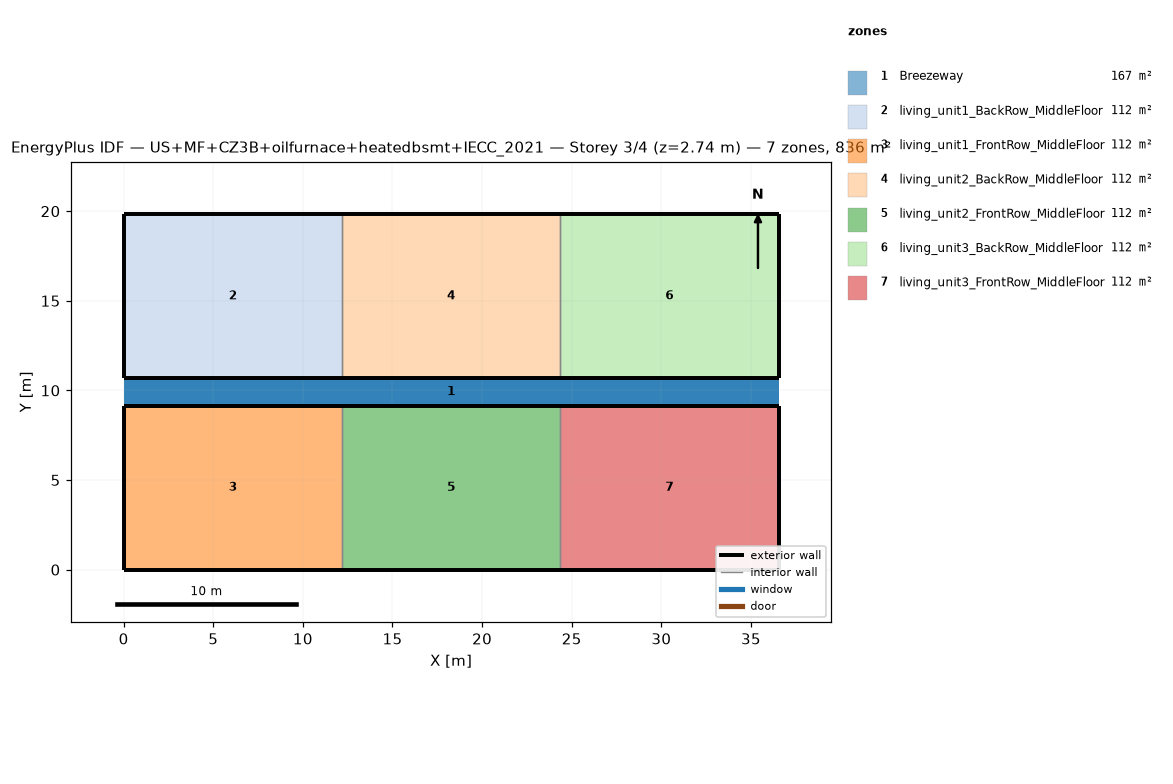
=== STOREY PLAN SPEC (per zone: floor XY polygon, exterior-wall plan segments, windows/doors) ===
zone 1: Breezeway  (167.0 m²)
  floor: (36.54, 9.16) (0.00, 9.16) (0.00, 10.68) (36.54, 10.68)
  floor: (36.54, 9.16) (0.00, 9.16) (0.00, 10.68) (36.54, 10.68)
  floor: (36.54, 9.16) (0.00, 9.16) (0.00, 10.68) (36.54, 10.68)
zone 2: living_unit1_BackRow_MiddleFloor  (111.5 m²)
  floor: (12.18, 10.68) (0.00, 10.68) (0.00, 19.84) (12.18, 19.84)
  exterior wall: (0.00, 10.68) – (12.18, 10.68)  [12.2 m]
  exterior wall: (12.18, 19.84) – (0.00, 19.84)  [12.2 m]
  exterior wall: (0.00, 19.84) – (0.00, 10.68)  [9.2 m]
  interior walls: 1
zone 3: living_unit1_FrontRow_MiddleFloor  (111.5 m²)
  floor: (12.18, 0.00) (0.00, 0.00) (0.00, 9.16) (12.18, 9.16)
  exterior wall: (0.00, 0.00) – (12.18, 0.00)  [12.2 m]
  exterior wall: (12.18, 9.16) – (0.00, 9.16)  [12.2 m]
  exterior wall: (0.00, 9.16) – (0.00, 0.00)  [9.2 m]
  interior walls: 1
zone 4: living_unit2_BackRow_MiddleFloor  (111.5 m²)
  floor: (24.36, 10.68) (12.18, 10.68) (12.18, 19.84) (24.36, 19.84)
  exterior wall: (12.18, 10.68) – (24.36, 10.68)  [12.2 m]
  exterior wall: (24.36, 19.84) – (12.18, 19.84)  [12.2 m]
  interior walls: 2
zone 5: living_unit2_FrontRow_MiddleFloor  (111.5 m²)
  floor: (24.36, 0.00) (12.18, 0.00) (12.18, 9.16) (24.36, 9.16)
  exterior wall: (12.18, 0.00) – (24.36, 0.00)  [12.2 m]
  exterior wall: (24.36, 9.16) – (12.18, 9.16)  [12.2 m]
  interior walls: 2
zone 6: living_unit3_BackRow_MiddleFloor  (111.5 m²)
  floor: (36.54, 10.68) (24.36, 10.68) (24.36, 19.84) (36.54, 19.84)
  exterior wall: (24.36, 10.68) – (36.54, 10.68)  [12.2 m]
  exterior wall: (36.54, 10.68) – (36.54, 19.84)  [9.2 m]
  exterior wall: (36.54, 19.84) – (24.36, 19.84)  [12.2 m]
  interior walls: 1
zone 7: living_unit3_FrontRow_MiddleFloor  (111.5 m²)
  floor: (36.54, 0.00) (24.36, 0.00) (24.36, 9.16) (36.54, 9.16)
  exterior wall: (24.36, 0.00) – (36.54, 0.00)  [12.2 m]
  exterior wall: (36.54, 0.00) – (36.54, 9.16)  [9.2 m]
  exterior wall: (36.54, 9.16) – (24.36, 9.16)  [12.2 m]
  interior walls: 1

=== DERIVED (storey summary) ===
Building: US+MF+CZ3B+oilfurnace+heatedbsmt+IECC_2021
Storey: 3 of 4  (floor level z = 2.74 m)
Storey gross floor area: 836.2 m²
Zones on this storey: 7
  - Breezeway: floor 167.0 m²
  - living_unit1_BackRow_MiddleFloor: floor 111.5 m²; exterior wall 33.5 m (86.9 m²); WWR 0.0%
  - living_unit1_FrontRow_MiddleFloor: floor 111.5 m²; exterior wall 33.5 m (86.9 m²); WWR 0.0%
  - living_unit2_BackRow_MiddleFloor: floor 111.5 m²; exterior wall 24.4 m (63.1 m²); WWR 0.0%
  - living_unit2_FrontRow_MiddleFloor: floor 111.5 m²; exterior wall 24.4 m (63.1 m²); WWR 0.0%
  - living_unit3_BackRow_MiddleFloor: floor 111.5 m²; exterior wall 33.5 m (86.9 m²); WWR 0.0%
  - living_unit3_FrontRow_MiddleFloor: floor 111.5 m²; exterior wall 33.5 m (86.9 m²); WWR 0.0%
Zone adjacency (shared interzone walls):
  - living_unit1_BackRow_MiddleFloor ↔ living_unit2_BackRow_MiddleFloor
  - living_unit1_FrontRow_MiddleFloor ↔ living_unit2_FrontRow_MiddleFloor
  - living_unit2_BackRow_MiddleFloor ↔ living_unit3_BackRow_MiddleFloor
  - living_unit2_FrontRow_MiddleFloor ↔ living_unit3_FrontRow_MiddleFloor